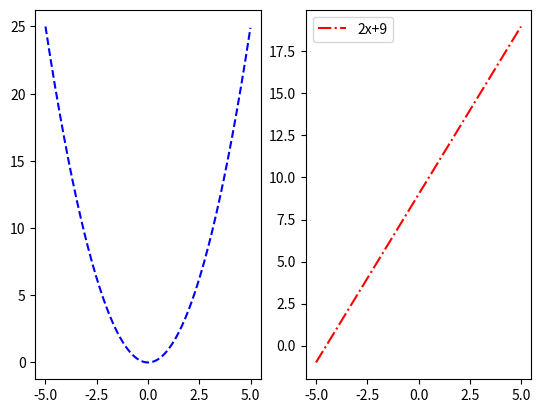

Recreate this plot in Python.
import matplotlib.pyplot as plt #导入pyplot库
import numpy as np   #导入numpy库
plt.figure()		 #创建一个绘图对象
ax1=plt.subplot(121)  		#在1行2列的第1个区域创建轴对象ax1
ax2=plt.subplot(122)  		#在1行2列的第2个区域创建轴对象ax2
x=np.arange(-5,5,0.01)  #x值
y=x*x     #y值
plt.sca(ax1)   #选择子图1
plt.plot(x,y,'b--',label="x^2")  		#在子图1进行绘图
x2=np.arange(-5,5,0.01)  #x值
y2=2*x2+9
plt.sca(ax2)  #选择子图2
plt.plot(x2,y2,'r-.',label="2x+9")  	#绘制第2条曲线
plt.legend()	#显示图例
plt.show()  #显示图像
